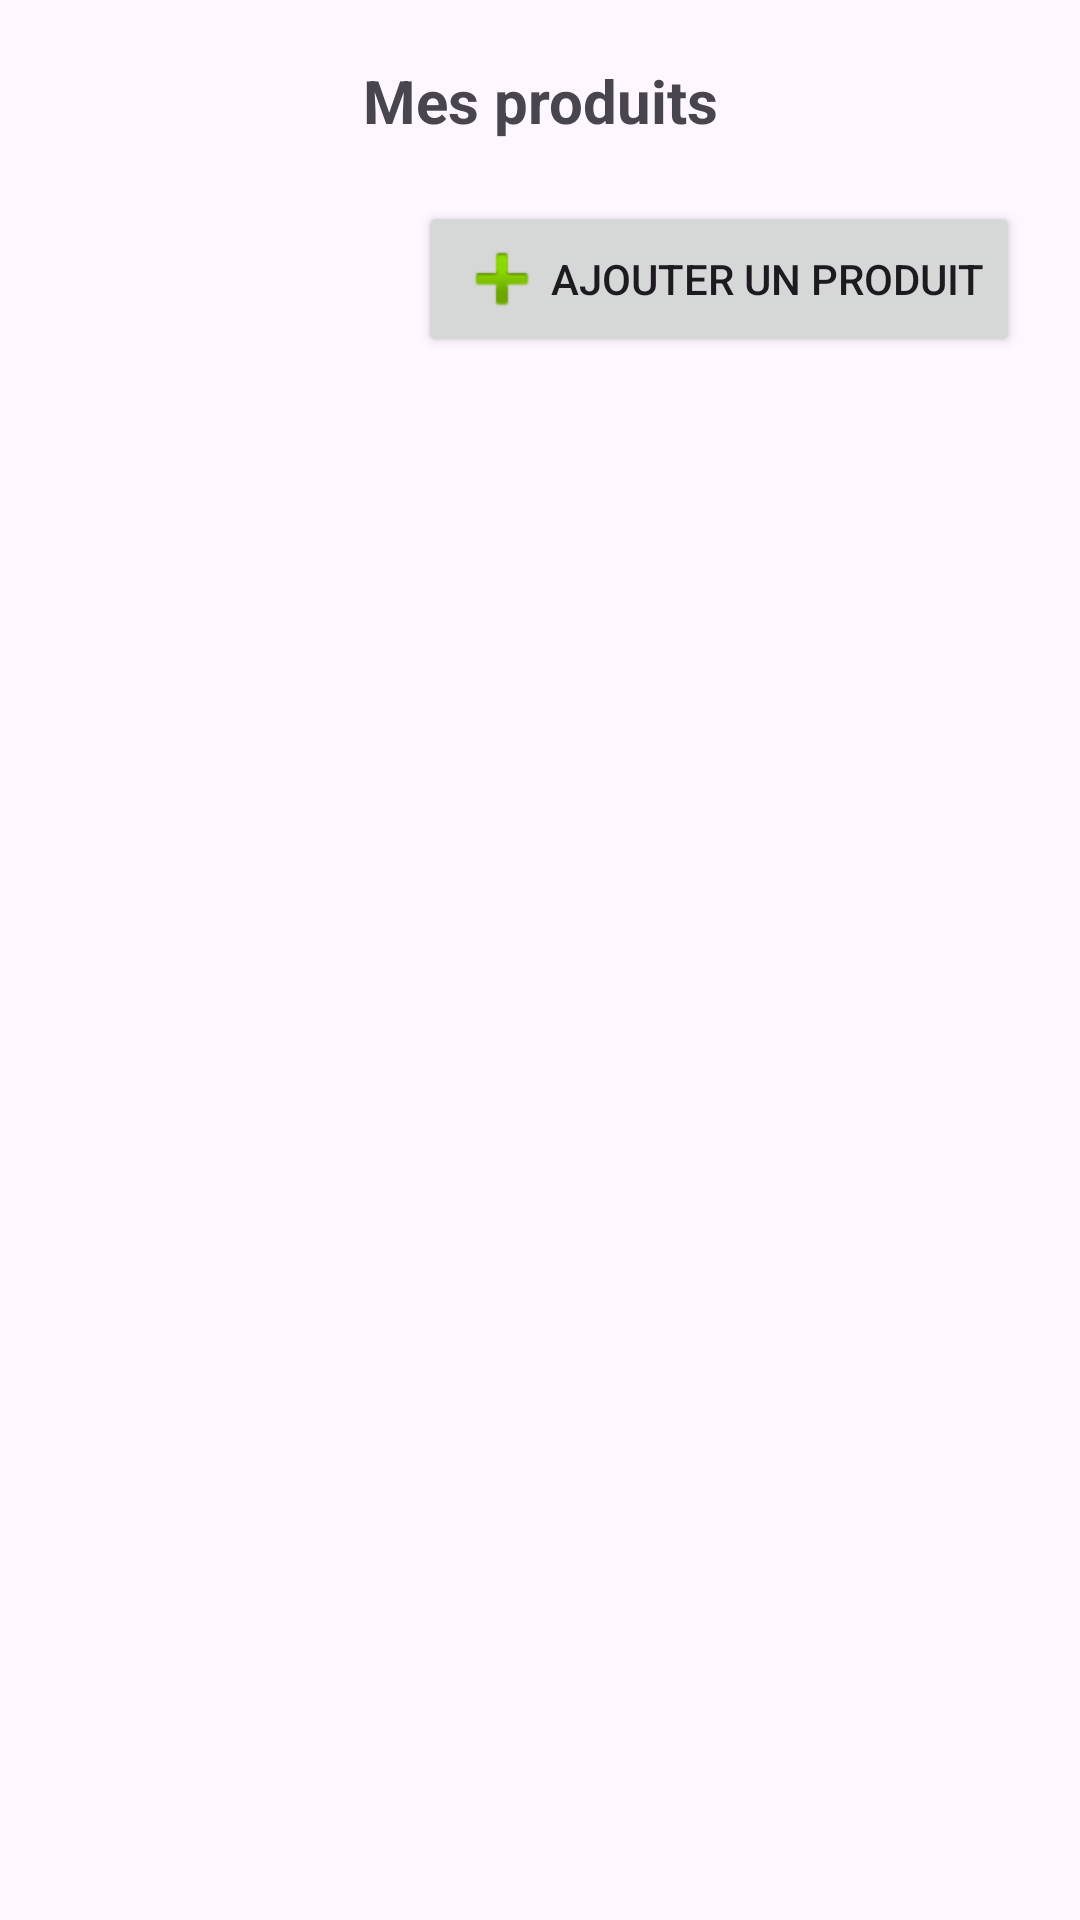

This screen was rendered from an Android layout file. Write that file and the resources it references.
<!-- AndroidManifest.xml: application theme Theme.RetroMarket -->
<!-- res/layout/activity_my_products.xml -->
<?xml version="1.0" encoding="utf-8"?>
<androidx.constraintlayout.widget.ConstraintLayout xmlns:android="http://schemas.android.com/apk/res/android"
    xmlns:app="http://schemas.android.com/apk/res-auto"
    xmlns:tools="http://schemas.android.com/tools"
    android:id="@+id/main"
    android:layout_width="match_parent"
    android:layout_height="match_parent"
    tools:context=".ui.MyProductsActivity">

    <LinearLayout
        android:layout_width="match_parent"
        android:layout_height="match_parent"
        android:orientation="vertical">

        <TextView
            android:id="@+id/textView7"
            android:layout_width="match_parent"
            android:layout_height="wrap_content"
            android:layout_marginTop="20dp"
            android:layout_marginBottom="20dp"
            android:text="Mes produits"
            android:textAlignment="center"
            android:textSize="20sp"
            android:textStyle="bold" />

        <Button
            android:id="@+id/addProductButton"
            android:layout_width="wrap_content"
            android:layout_height="wrap_content"
            android:layout_gravity="end"
            android:layout_marginRight="20dp"
            android:layout_marginBottom="20dp"
            android:drawableStart="@android:drawable/ic_input_add"
            android:text="Ajouter un produit" />

        <androidx.recyclerview.widget.RecyclerView
            android:id="@+id/recyclerView"
            android:layout_width="match_parent"
            android:layout_height="match_parent" />
    </LinearLayout>
</androidx.constraintlayout.widget.ConstraintLayout>
<!-- resources referenced by this layout -->
<resources>
  <style name="Theme.RetroMarket" parent="Base.Theme.RetroMarket" />
  <style name="Base.Theme.RetroMarket" parent="Theme.Material3.DayNight.NoActionBar">
          
           <item name="colorPrimary">@color/orange</item>
      </style>
</resources>
